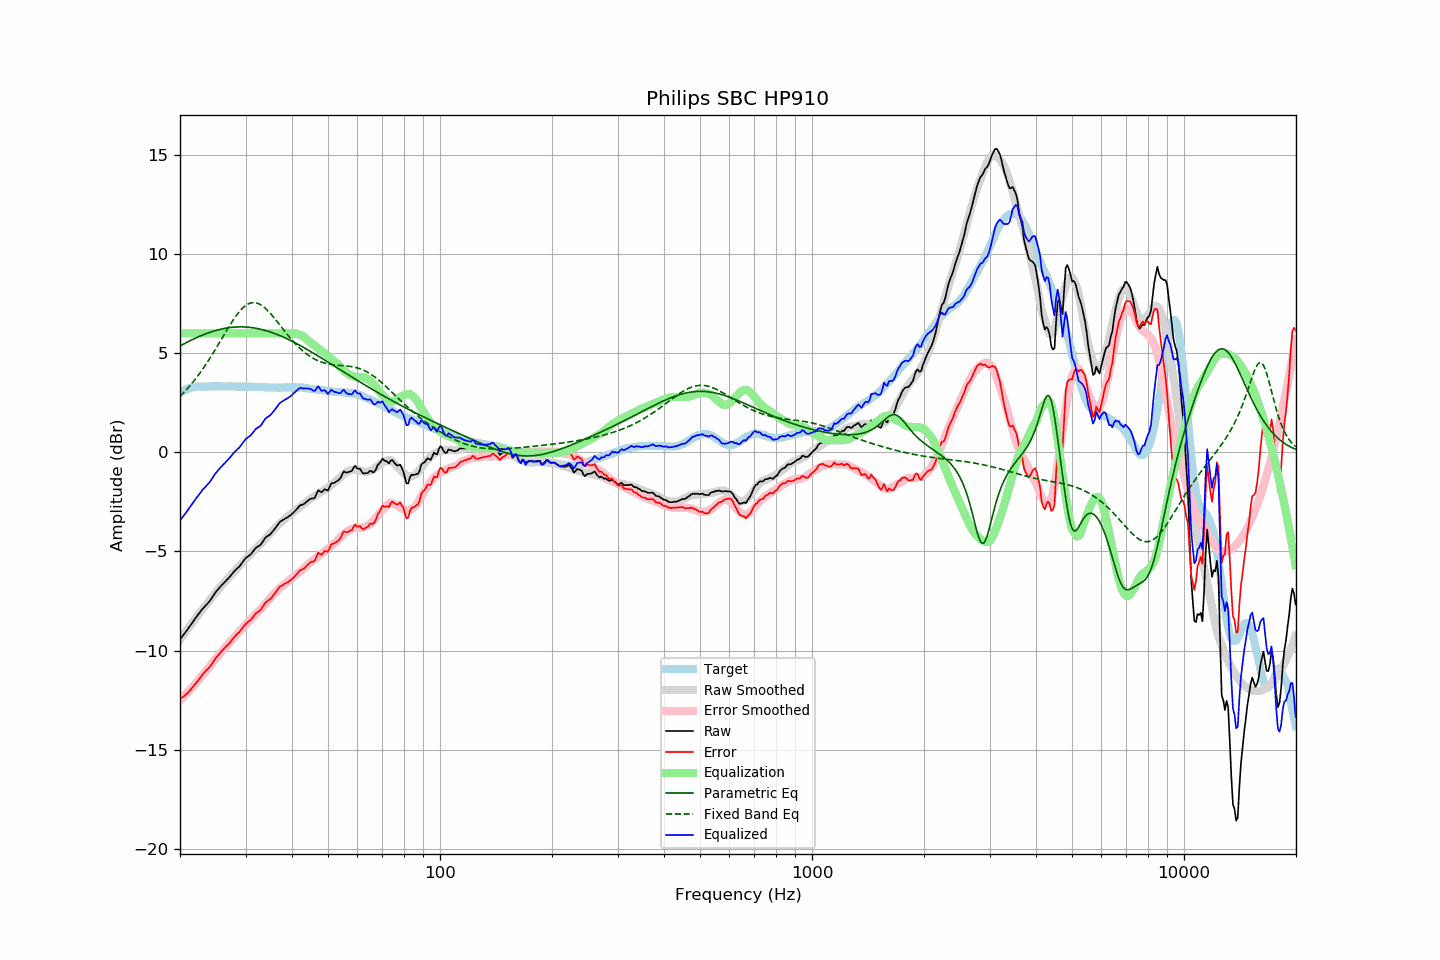

Values plotted in this chart, from the file beside it:
frequency, raw, error, smoothed, error_smoothed, equalization, parametric_eq, fixed_band_eq, equalized_raw, equalized_smoothed, target
20.00, -9.44, -12.44, -9.45, -12.48, 6.00, 5.37, 2.83, -3.44, -3.45, 3.00
20.20, -9.33, -12.38, -9.34, -12.41, 6.00, 5.41, 2.91, -3.33, -3.34, 3.05
20.40, -9.22, -12.32, -9.22, -12.33, 6.00, 5.45, 2.99, -3.22, -3.22, 3.10
20.61, -9.12, -12.26, -9.11, -12.25, 6.00, 5.50, 3.07, -3.12, -3.11, 3.13
20.81, -9.01, -12.19, -9.00, -12.16, 6.00, 5.54, 3.16, -3.01, -3.00, 3.18
21.02, -8.90, -12.12, -8.89, -12.08, 6.00, 5.58, 3.25, -2.90, -2.89, 3.22
21.23, -8.78, -12.02, -8.78, -12.00, 6.00, 5.62, 3.34, -2.78, -2.78, 3.24
21.44, -8.67, -11.93, -8.67, -11.91, 6.00, 5.66, 3.44, -2.67, -2.67, 3.26
21.66, -8.55, -11.83, -8.56, -11.82, 6.00, 5.70, 3.54, -2.55, -2.56, 3.28
21.87, -8.44, -11.73, -8.45, -11.73, 6.00, 5.74, 3.64, -2.44, -2.45, 3.29
22.09, -8.32, -11.63, -8.34, -11.64, 6.00, 5.77, 3.74, -2.32, -2.34, 3.31
22.31, -8.22, -11.54, -8.23, -11.54, 6.00, 5.81, 3.85, -2.22, -2.23, 3.32
22.54, -8.11, -11.43, -8.13, -11.44, 6.00, 5.85, 3.96, -2.11, -2.13, 3.32
22.76, -8.00, -11.32, -8.02, -11.34, 6.00, 5.88, 4.07, -2.00, -2.02, 3.32
22.99, -7.89, -11.20, -7.92, -11.24, 6.00, 5.91, 4.18, -1.89, -1.92, 3.31
23.22, -7.81, -11.12, -7.81, -11.14, 6.00, 5.95, 4.30, -1.81, -1.81, 3.31
23.45, -7.72, -11.03, -7.71, -11.03, 6.00, 5.98, 4.42, -1.72, -1.71, 3.31
23.69, -7.63, -10.95, -7.61, -10.93, 6.00, 6.01, 4.54, -1.63, -1.61, 3.32
23.92, -7.55, -10.87, -7.50, -10.83, 6.00, 6.04, 4.67, -1.55, -1.50, 3.32
24.16, -7.44, -10.77, -7.40, -10.73, 6.00, 6.06, 4.80, -1.44, -1.40, 3.33
24.40, -7.32, -10.66, -7.30, -10.62, 6.00, 6.09, 4.93, -1.32, -1.30, 3.34
24.65, -7.19, -10.52, -7.20, -10.52, 6.00, 6.12, 5.06, -1.19, -1.20, 3.33
24.89, -7.07, -10.40, -7.10, -10.43, 6.00, 6.14, 5.19, -1.07, -1.10, 3.33
25.14, -6.97, -10.30, -7.00, -10.33, 6.00, 6.16, 5.33, -0.97, -1.00, 3.32
25.39, -6.88, -10.21, -6.90, -10.23, 6.00, 6.18, 5.46, -0.88, -0.90, 3.33
25.65, -6.78, -10.12, -6.81, -10.14, 6.00, 6.20, 5.60, -0.78, -0.81, 3.33
25.91, -6.69, -10.02, -6.71, -10.04, 6.00, 6.22, 5.74, -0.69, -0.71, 3.32
26.16, -6.61, -9.93, -6.61, -9.94, 6.00, 6.24, 5.87, -0.61, -0.61, 3.32
26.43, -6.53, -9.86, -6.52, -9.85, 6.00, 6.25, 6.01, -0.53, -0.52, 3.32
26.69, -6.44, -9.76, -6.43, -9.76, 6.00, 6.27, 6.15, -0.44, -0.43, 3.32
26.96, -6.36, -9.69, -6.35, -9.67, 6.00, 6.28, 6.28, -0.36, -0.35, 3.33
27.23, -6.27, -9.60, -6.26, -9.58, 6.00, 6.29, 6.41, -0.27, -0.26, 3.33
27.50, -6.17, -9.50, -6.17, -9.49, 6.00, 6.30, 6.54, -0.17, -0.17, 3.33
27.77, -6.07, -9.39, -6.08, -9.40, 6.00, 6.31, 6.66, -0.07, -0.08, 3.32
28.05, -5.98, -9.30, -5.99, -9.31, 6.00, 6.32, 6.78, 0.02, 0.01, 3.32
28.33, -5.90, -9.21, -5.90, -9.22, 6.00, 6.32, 6.90, 0.10, 0.10, 3.31
28.62, -5.82, -9.13, -5.81, -9.13, 6.00, 6.32, 7.00, 0.18, 0.19, 3.31
28.90, -5.75, -9.07, -5.72, -9.04, 6.00, 6.33, 7.10, 0.25, 0.28, 3.32
29.19, -5.64, -8.95, -5.63, -8.94, 6.00, 6.33, 7.19, 0.36, 0.37, 3.30
29.48, -5.53, -8.85, -5.54, -8.85, 6.00, 6.33, 7.28, 0.47, 0.46, 3.32
29.78, -5.42, -8.74, -5.45, -8.76, 6.00, 6.32, 7.35, 0.58, 0.55, 3.31
30.08, -5.32, -8.65, -5.36, -8.68, 6.00, 6.32, 7.41, 0.68, 0.64, 3.32
30.38, -5.26, -8.57, -5.28, -8.59, 6.00, 6.31, 7.46, 0.74, 0.72, 3.31
30.68, -5.20, -8.51, -5.20, -8.51, 6.00, 6.31, 7.50, 0.80, 0.80, 3.31
30.99, -5.14, -8.45, -5.12, -8.43, 6.00, 6.30, 7.53, 0.86, 0.88, 3.31
31.30, -5.04, -8.35, -5.03, -8.34, 6.00, 6.29, 7.55, 0.96, 0.97, 3.31
31.61, -4.94, -8.25, -4.94, -8.25, 6.00, 6.27, 7.55, 1.06, 1.06, 3.31
31.93, -4.83, -8.14, -4.86, -8.16, 6.00, 6.26, 7.54, 1.17, 1.14, 3.30
32.24, -4.77, -8.06, -4.78, -8.08, 6.00, 6.25, 7.52, 1.23, 1.22, 3.29
32.57, -4.72, -8.02, -4.70, -8.00, 6.00, 6.23, 7.49, 1.28, 1.30, 3.30
32.89, -4.67, -7.97, -4.62, -7.92, 6.00, 6.21, 7.45, 1.33, 1.38, 3.30
33.22, -4.56, -7.85, -4.54, -7.83, 6.00, 6.19, 7.40, 1.44, 1.46, 3.29
33.55, -4.44, -7.73, -4.46, -7.74, 6.00, 6.17, 7.34, 1.56, 1.54, 3.29
33.89, -4.31, -7.59, -4.37, -7.65, 6.00, 6.15, 7.27, 1.69, 1.63, 3.28
34.23, -4.24, -7.53, -4.28, -7.55, 6.00, 6.12, 7.20, 1.76, 1.72, 3.28
34.57, -4.19, -7.46, -4.18, -7.46, 6.00, 6.10, 7.11, 1.81, 1.82, 3.27
34.92, -4.14, -7.41, -4.09, -7.37, 6.00, 6.07, 7.03, 1.86, 1.91, 3.27
35.27, -4.05, -7.32, -4.00, -7.27, 6.00, 6.05, 6.93, 1.95, 2.00, 3.27
35.62, -3.95, -7.22, -3.92, -7.18, 6.00, 6.02, 6.84, 2.05, 2.08, 3.27
35.97, -3.85, -7.12, -3.83, -7.09, 6.00, 5.99, 6.74, 2.15, 2.17, 3.26
... 635 more rows
